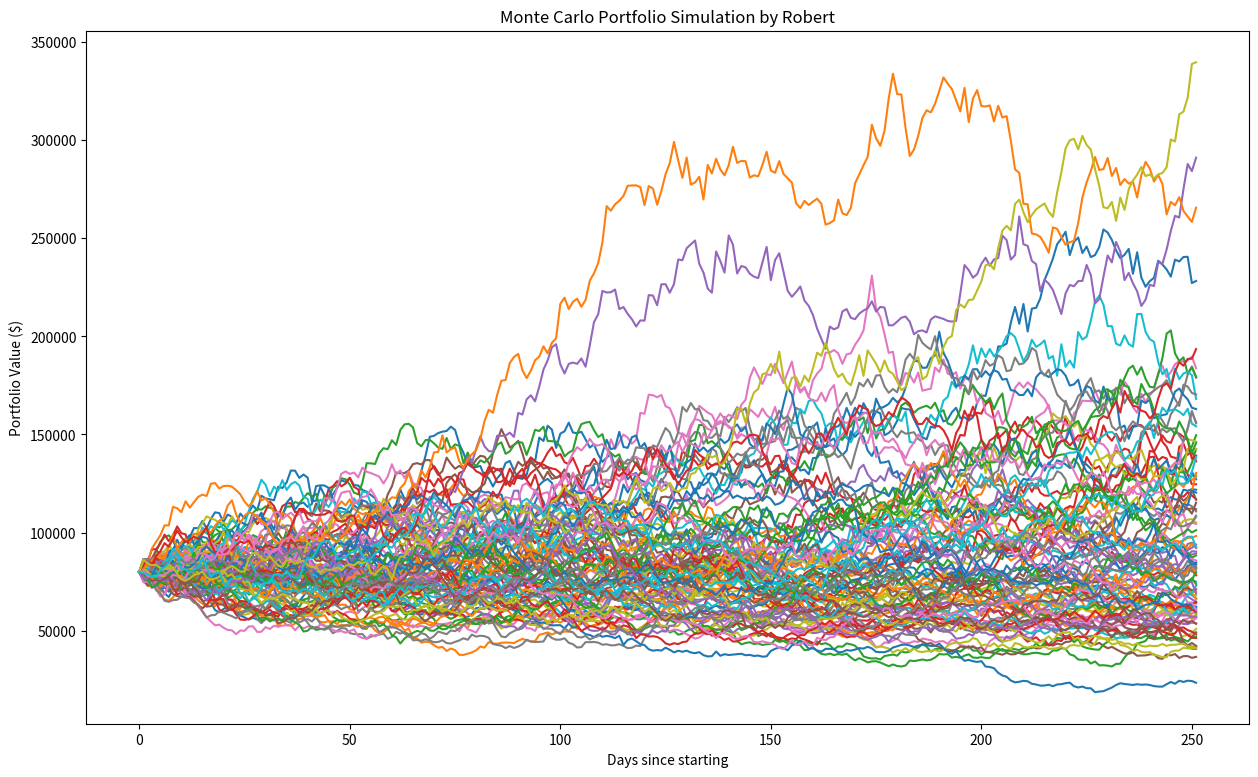

Write the Python code that produced this figure.
import numpy as np
import matplotlib.pyplot as plt

def run_portfolio_simulation(capital, expected_return, volatility, days, simulations):
    dt = 1 / days
    pmat = np.zeros((days, simulations))
    pmat[0] = capital
    for t in range(1, days):
        # Creating standard normal distribution (Z score for each day)
        Z = np.random.normal(0, 1, simulations)

        # Calculating the Drift
        # Formula: (mu - 0.5 * sigma^2) * dt
        drift = (expected_return - 0.5 * volatility**2 ) * dt
        
        # Calculating the Diffusion/Shock (Random part)
        # Formula: sigma * sqrt(dt) * Z
        diffusion = volatility * np.sqrt(dt) * Z
        pmat[t] = pmat[t-1] * np.exp(drift + diffusion)
        
    return pmat

if __name__ == "__main__":
    starting_money = 80000
    expected_return = 0.15  # (savings 5%, Bonds 6%, S&P 500 10%, Tech stocks 15%, crypto 20%)
    vol = 0.50    # (higher expected return, higher risk volatility should be, based on how volatile the stocks invested are)
    time_span = 252 # 252 trading days in a year
    num_sims = 100     # 100 simulations

    results = run_portfolio_simulation(starting_money, expected_return, vol, time_span, num_sims)
    
    plt.figure(figsize=(15,9))
    plt.plot(results)
    plt.title("Monte Carlo Portfolio Simulation by Robert")
    plt.xlabel("Days since starting")
    plt.ylabel("Portfolio Value ($)")
    plt.show()
    
    final_values = results[-1]
    print(f"Expected Mean Value: ${np.mean(final_values):,.2f}")
    print(f"Worst Case (5th Percentile): ${np.percentile(final_values, 5):,.2f}")
